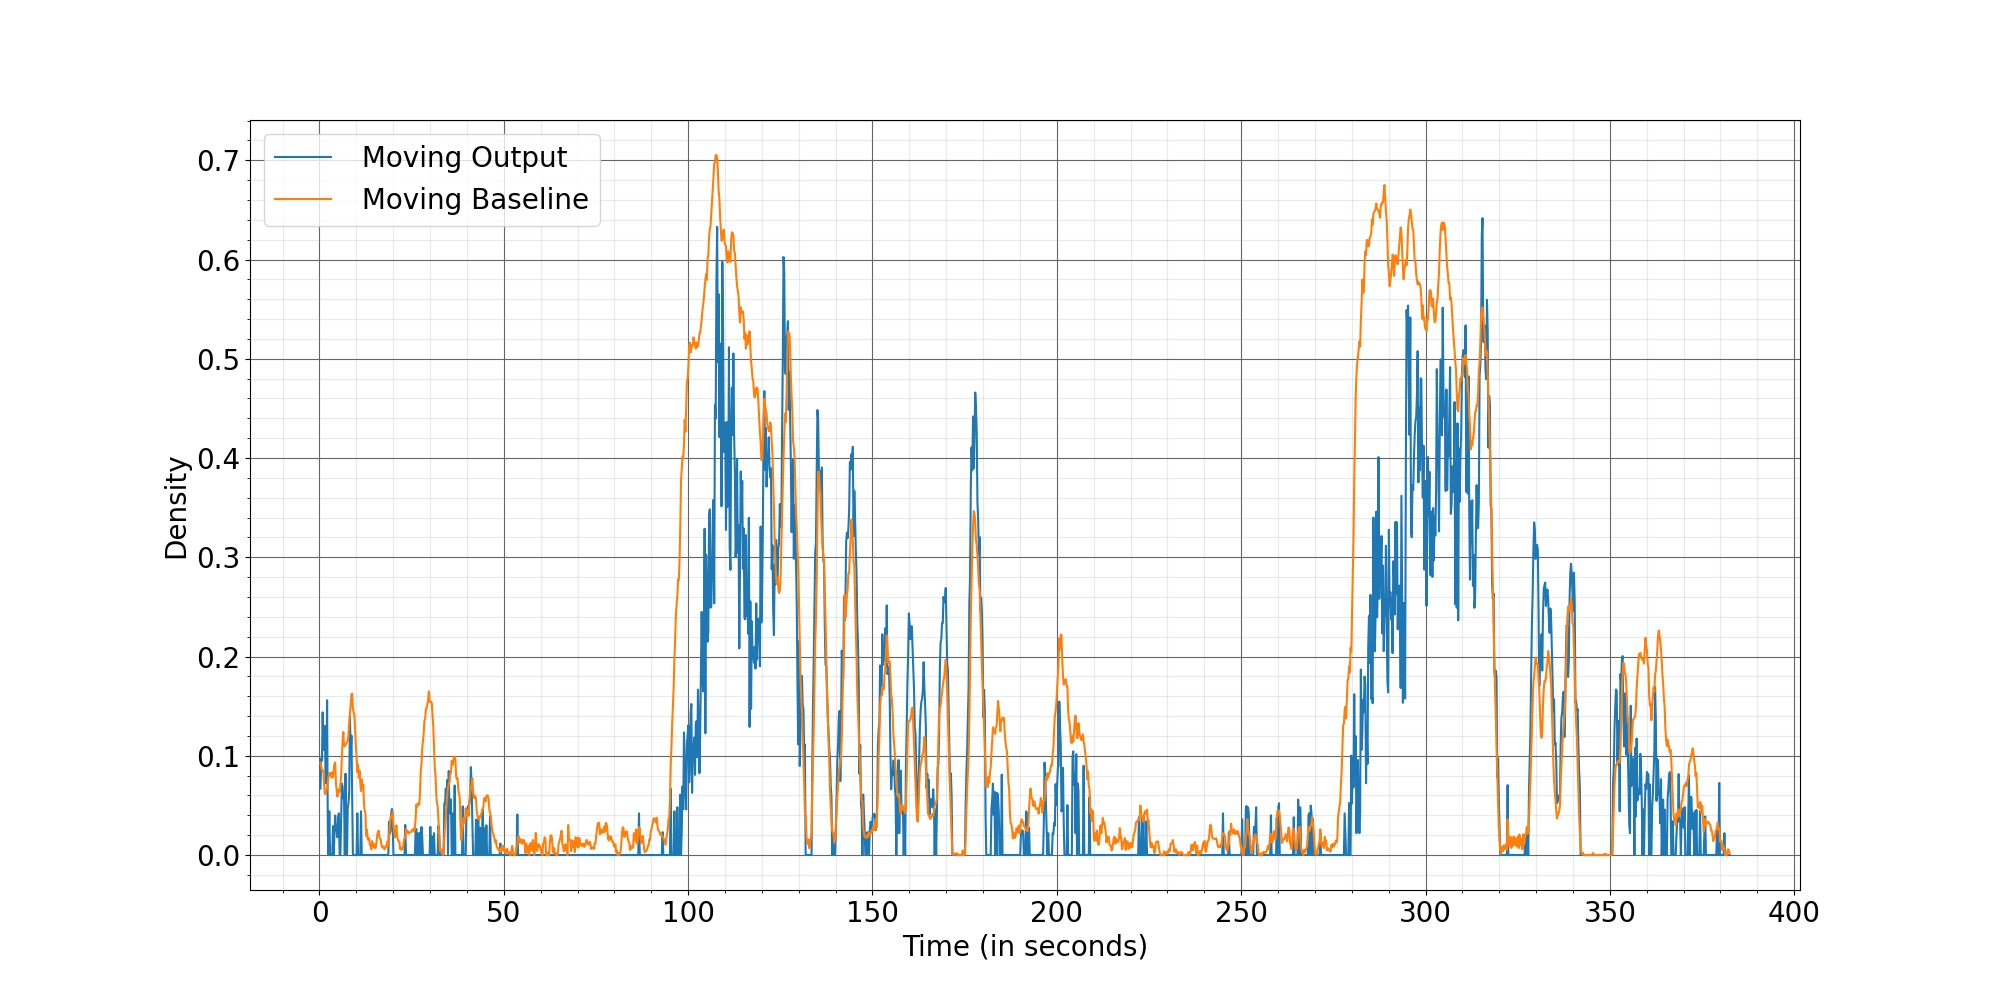

Source data for this figure (header and first rows):
Time, Moving Output, Moving Baseline
0.2667, 0.06695, 0.09316
0.4667, 0.09724, 0.08956
0.6667, 0.09514, 0.0856
0.8667, 0.1437, 0.08493
1.067, 0.106, 0.08522
1.267, 0.1232, 0.0701
1.467, 0.13, 0.06136
1.667, 0.07238, 0.0626
1.867, 0.08038, 0.06445
2.067, 0.1559, 0.06771
2.267, 0.022, 0.07458
2.467, 0, 0.07878
2.667, 0.044, 0.08273
2.867, 0, 0.08119
3.067, 0, 0.07943
3.267, 0, 0.0832
3.467, 0, 0.07786
3.667, 0.02905, 0.07905
3.867, 0, 0.08561
4.067, 0.02171, 0.09172
4.267, 0.03981, 0.09323
4.467, 0.026, 0.07187
4.667, 0.0241, 0.06573
4.867, 0.01781, 0.05883
5.067, 0.03771, 0.06592
5.267, 0.0419, 0.06508
5.467, 0, 0.06331
5.667, 0, 0.07017
5.867, 0.03257, 0.07965
6.067, 0.072, 0.09861
6.267, 0.06895, 0.1138
6.467, 0.05676, 0.124
6.667, 0.05886, 0.1095
6.867, 0, 0.1096
7.067, 0.0819, 0.1113
7.267, 0.022, 0.112
7.467, 0, 0.1138
7.667, 0.04762, 0.115
7.867, 0.05181, 0.1212
8.067, 0.0639, 0.1334
8.267, 0.1391, 0.1424
8.467, 0.09943, 0.1518
8.667, 0.1203, 0.1622
8.867, 0.06371, 0.1626
9.067, 0, 0.1475
9.267, 0, 0.144
9.467, 0, 0.1413
9.667, 0, 0.1245
9.867, 0, 0.1097
10.07, 0, 0.09869
10.27, 0.042, 0.08349
10.47, 0, 0.09084
10.67, 0, 0.07783
10.87, 0, 0.08505
11.07, 0, 0.07257
11.27, 0.044, 0.06443
11.47, 0, 0.0761
11.67, 0, 0.06834
11.87, 0, 0.07084
12.07, 0, 0.05227
... 1,852 more rows
